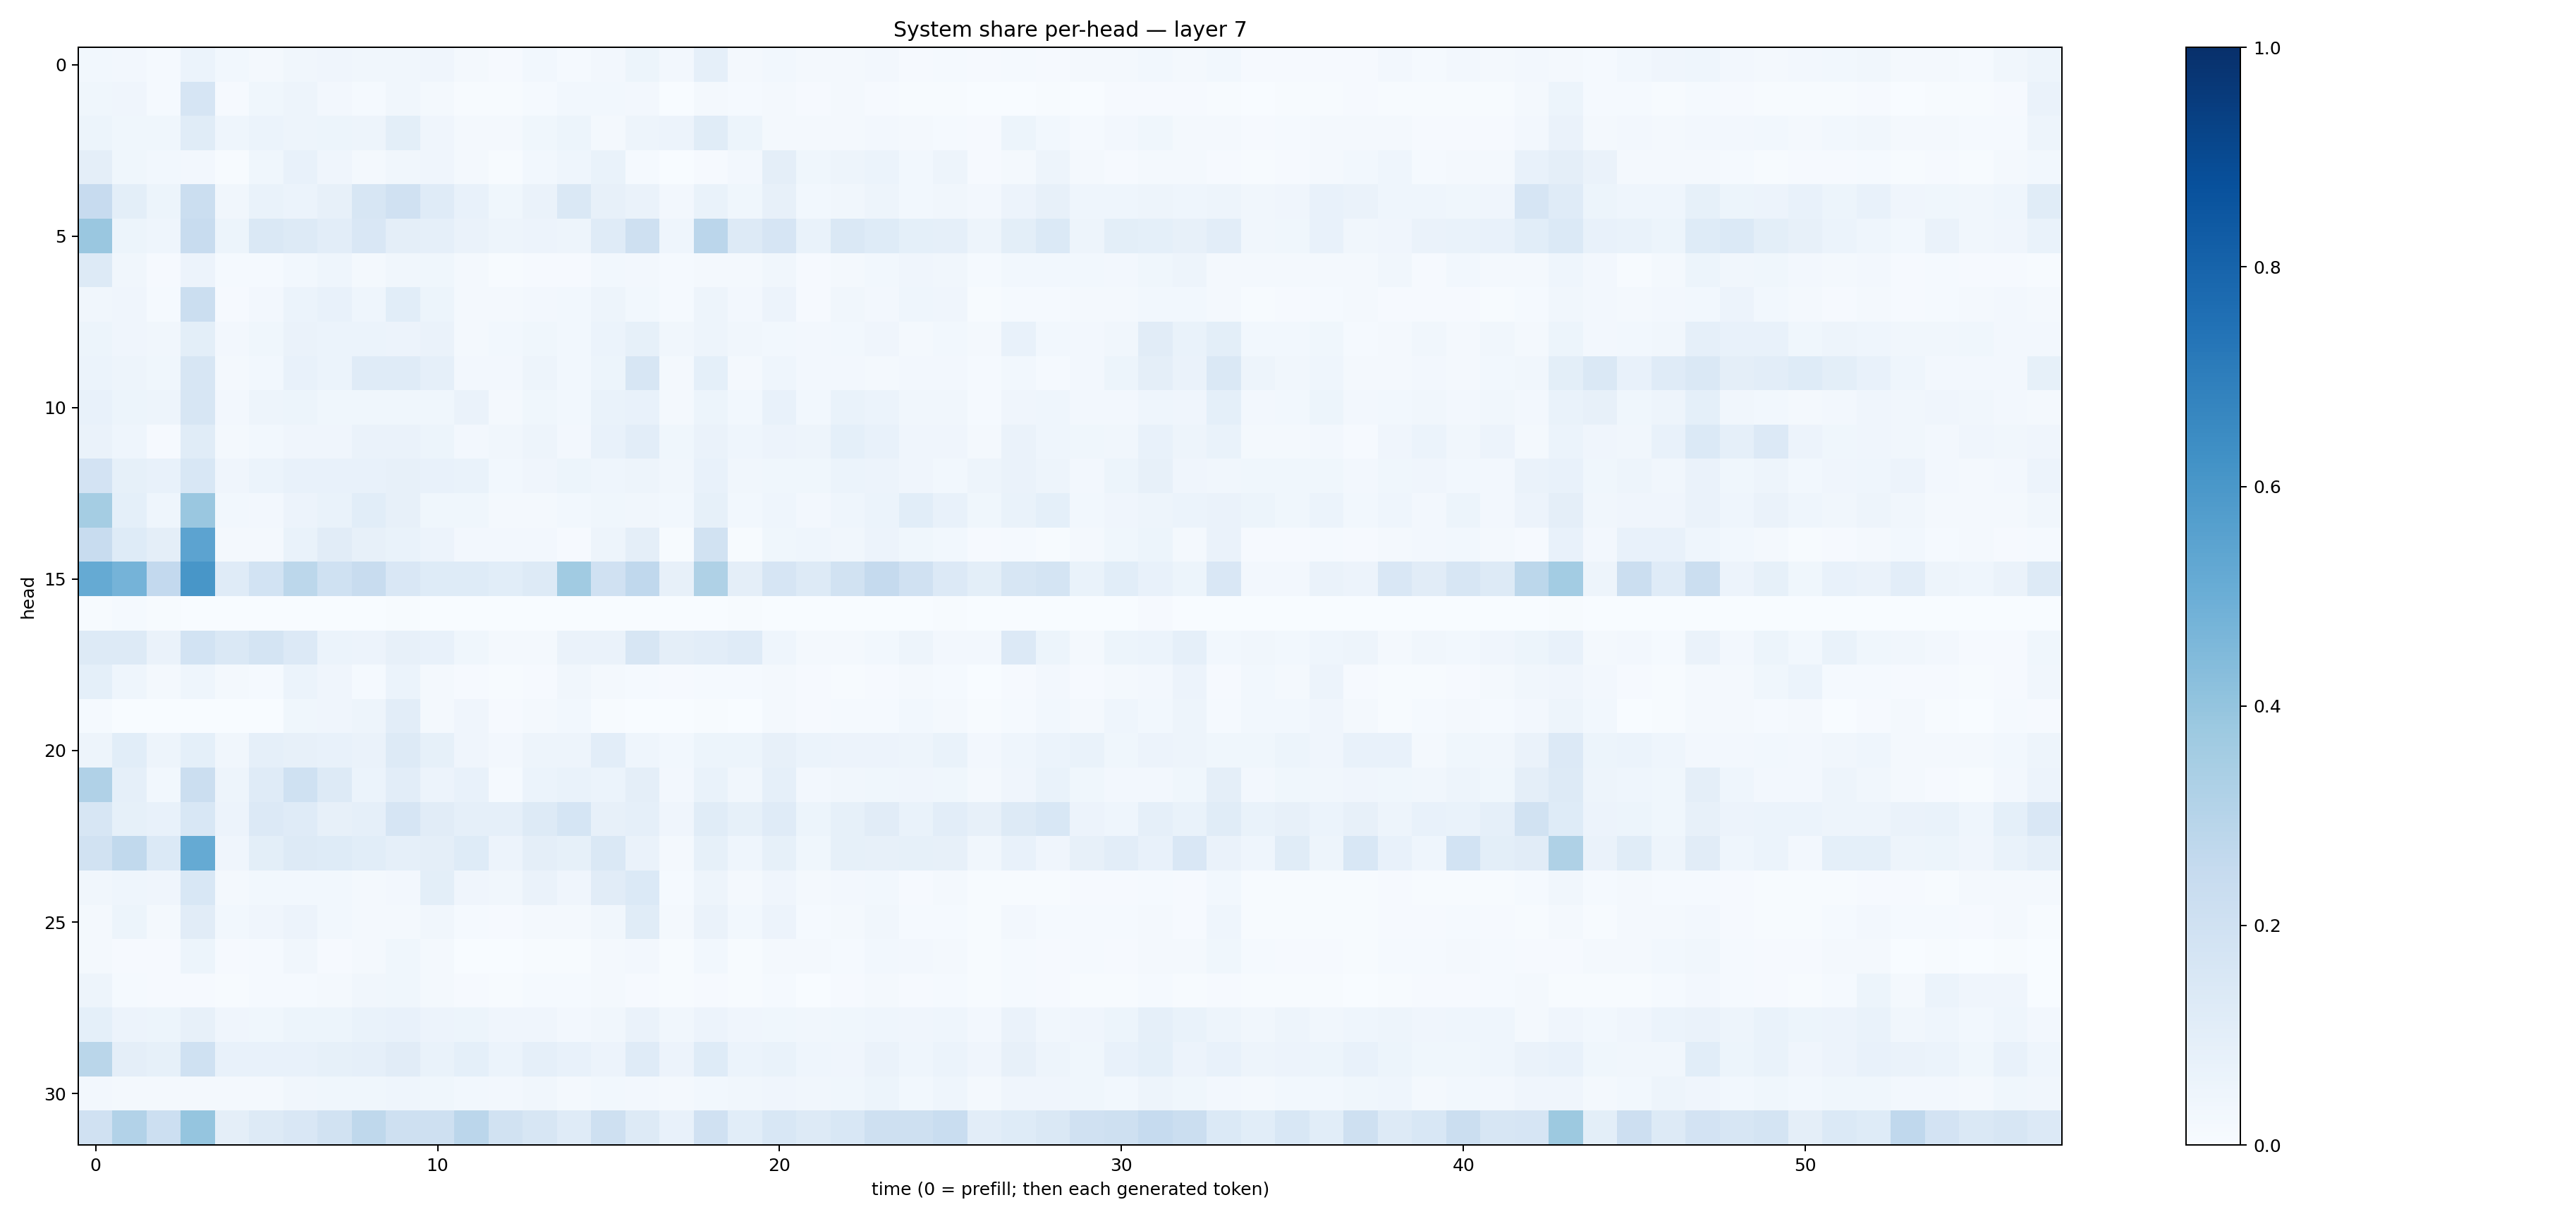

The data file committed next to this chart (first rows):
0.029843142, 0.024367591, 0.013540038, 0.060634557, 0.029746389, 0.020088587, 0.032535695, 0.040243354, 0.031838633, 0.032263752, 0.04176837, 0.017828079, 0.010693683, 0.029808959, 0.01453606, 0.025427684, 0.05422479, 0.024148617, 0.088123426, 0.022448363, 0.028795576, 0.021625439, 0.016709348, 0.026048481
0.03743, 0.04138, 0.01545, 0.1653, 0.01038, 0.03581, 0.04756, 0.02349, 0.0153, 0.03132, 0.01775, 0.00581, 0.004055, 0.01311, 0.03003, 0.02928, 0.02432, 0.003483, 0.01874, 0.01237, 0.01749, 0.007934, 0.01563, 0.01109
0.05257, 0.03873, 0.03847, 0.1145, 0.04546, 0.0616, 0.04812, 0.05399, 0.05039, 0.09919, 0.03932, 0.01623, 0.02134, 0.03575, 0.05153, 0.01734, 0.04945, 0.05478, 0.1157, 0.05347, 0.02046, 0.02221, 0.01853, 0.02354
0.09574, 0.03879, 0.02839, 0.02543, 0.007132, 0.03751, 0.07349, 0.0399, 0.02185, 0.03173, 0.03959, 0.01567, 0.005756, 0.02996, 0.04604, 0.06995, 0.01307, 0.003886, 0.008792, 0.02714, 0.09481, 0.03723, 0.04995, 0.0604
0.2434, 0.09865, 0.0514, 0.2245, 0.03456, 0.06706, 0.06155, 0.08071, 0.16, 0.1976, 0.1202, 0.07335, 0.03843, 0.06273, 0.1418, 0.07838, 0.06463, 0.02513, 0.0688, 0.03828, 0.08065, 0.02907, 0.03255, 0.0474
0.3843, 0.05393, 0.04625, 0.2365, 0.05226, 0.1409, 0.1282, 0.1021, 0.15, 0.09719, 0.08915, 0.06323, 0.04947, 0.05647, 0.04836, 0.1183, 0.2087, 0.04489, 0.2822, 0.1295, 0.1664, 0.06855, 0.1463, 0.1237
0.1262, 0.03307, 0.008036, 0.05484, 0.01348, 0.01455, 0.02737, 0.04513, 0.02332, 0.03488, 0.03823, 0.02111, 0.006357, 0.01093, 0.01131, 0.03038, 0.02722, 0.01536, 0.02067, 0.0188, 0.03308, 0.009747, 0.02162, 0.02821
0.03269, 0.04291, 0.01444, 0.2225, 0.01106, 0.02606, 0.06153, 0.07111, 0.04636, 0.1078, 0.05407, 0.01699, 0.01747, 0.02484, 0.02984, 0.04769, 0.02757, 0.01259, 0.04767, 0.02554, 0.05718, 0.01131, 0.03401, 0.02639
0.0514, 0.04279, 0.03263, 0.09828, 0.0241, 0.03536, 0.06402, 0.06111, 0.06203, 0.05737, 0.06535, 0.02179, 0.03115, 0.03874, 0.02935, 0.05991, 0.08436, 0.03437, 0.04778, 0.03398, 0.02964, 0.02626, 0.03035, 0.04064
0.06006, 0.04755, 0.03803, 0.1574, 0.01893, 0.03106, 0.07171, 0.05898, 0.1208, 0.1206, 0.08962, 0.02446, 0.02495, 0.05045, 0.02948, 0.05232, 0.164, 0.01798, 0.09135, 0.02078, 0.04346, 0.0264, 0.02476, 0.02027
0.0727, 0.05164, 0.04795, 0.1621, 0.02511, 0.04784, 0.05319, 0.0381, 0.03785, 0.0386, 0.03735, 0.06264, 0.02305, 0.03845, 0.02822, 0.06743, 0.0749, 0.02048, 0.05253, 0.02946, 0.07758, 0.03033, 0.06945, 0.06172
0.06585, 0.04301, 0.01061, 0.1149, 0.01832, 0.02805, 0.04154, 0.0399, 0.06386, 0.06319, 0.05244, 0.02649, 0.03365, 0.04911, 0.02675, 0.07187, 0.1052, 0.03722, 0.06453, 0.04306, 0.05704, 0.04688, 0.09203, 0.07205
0.1823, 0.08511, 0.07537, 0.1527, 0.04217, 0.05932, 0.07214, 0.07272, 0.077, 0.07842, 0.07443, 0.07016, 0.02878, 0.04059, 0.05303, 0.04391, 0.0476, 0.03255, 0.07141, 0.03212, 0.03583, 0.03582, 0.05933, 0.05586
0.353, 0.09339, 0.04529, 0.3865, 0.02904, 0.02344, 0.05553, 0.06674, 0.1069, 0.07871, 0.03825, 0.03906, 0.02164, 0.02168, 0.03077, 0.03852, 0.03277, 0.02809, 0.08255, 0.028, 0.0437, 0.02399, 0.04533, 0.06059
0.242, 0.122, 0.09595, 0.5461, 0.01613, 0.02129, 0.06999, 0.1117, 0.07905, 0.06869, 0.05505, 0.02413, 0.02382, 0.02664, 0.01065, 0.04834, 0.09546, 0.007768, 0.1946, 0.007006, 0.03648, 0.04503, 0.03223, 0.05497
0.5187, 0.4753, 0.2584, 0.6031, 0.1172, 0.1864, 0.2804, 0.2009, 0.2376, 0.1516, 0.1235, 0.1237, 0.1081, 0.125, 0.3671, 0.1955, 0.2693, 0.08072, 0.3216, 0.09701, 0.1664, 0.1324, 0.19, 0.2504
0.007347, 0.01272, 0.004424, 0.002267, 0.0005891, 0.001337, 0.002239, 0.003904, 0.001907, 0.006367, 0.001577, 0.001624, 0.001442, 0.001903, 0.0009501, 0.002401, 0.0005187, 0.0006228, 0.0005677, 0.004203, 0.0004497, 0.00114, 0.002795, 0.002044
0.129, 0.1258, 0.06613, 0.1869, 0.1455, 0.1792, 0.1346, 0.06109, 0.05497, 0.07905, 0.07102, 0.03658, 0.01671, 0.02051, 0.06473, 0.06311, 0.1637, 0.09634, 0.1034, 0.1192, 0.04554, 0.01877, 0.01765, 0.03056
0.09071, 0.04458, 0.01809, 0.04391, 0.01884, 0.01318, 0.05963, 0.03939, 0.01396, 0.06238, 0.01954, 0.008037, 0.005661, 0.01121, 0.03425, 0.02329, 0.01336, 0.008409, 0.01505, 0.01284, 0.01687, 0.01075, 0.006272, 0.01045
0.01392, 0.001362, 0.0008323, 0.00273, 0.001466, 0.0006103, 0.03828, 0.04237, 0.04823, 0.1018, 0.0205, 0.03977, 0.0113, 0.01999, 0.02887, 0.005874, 0.001475, 0.001283, 0.004241, 0.001822, 0.01631, 0.00835, 0.01456, 0.01458
0.04935, 0.1062, 0.04926, 0.09182, 0.03431, 0.08618, 0.08072, 0.07168, 0.06547, 0.1273, 0.08276, 0.03938, 0.02489, 0.04978, 0.05028, 0.1053, 0.04314, 0.03016, 0.05241, 0.05458, 0.08162, 0.05948, 0.05524, 0.05591
0.3167, 0.08859, 0.03003, 0.2223, 0.04807, 0.1175, 0.2025, 0.1275, 0.06232, 0.1044, 0.05538, 0.07269, 0.01503, 0.05888, 0.06707, 0.06111, 0.09616, 0.02392, 0.0691, 0.03459, 0.08895, 0.025, 0.03452, 0.03832
0.1594, 0.08434, 0.0744, 0.1529, 0.05608, 0.1361, 0.119, 0.0805, 0.08834, 0.1666, 0.1108, 0.08896, 0.08875, 0.1283, 0.1698, 0.07843, 0.08745, 0.04011, 0.1141, 0.08563, 0.1205, 0.05439, 0.08273, 0.1113
0.1911, 0.2635, 0.1384, 0.5194, 0.03959, 0.09859, 0.1289, 0.1222, 0.1078, 0.08705, 0.0967, 0.1229, 0.05859, 0.09471, 0.08437, 0.147, 0.0632, 0.01664, 0.08436, 0.04397, 0.08554, 0.038, 0.08248, 0.08142
0.03215, 0.04549, 0.04044, 0.1552, 0.01737, 0.03058, 0.02955, 0.02795, 0.02067, 0.02513, 0.1012, 0.04043, 0.0339, 0.0652, 0.04264, 0.1125, 0.1384, 0.01348, 0.05039, 0.01943, 0.04153, 0.02299, 0.02568, 0.03038
0.01784, 0.05161, 0.01957, 0.1107, 0.02898, 0.04164, 0.05658, 0.02795, 0.02325, 0.02275, 0.03303, 0.01192, 0.0105, 0.01602, 0.01815, 0.03135, 0.1148, 0.01564, 0.06529, 0.02821, 0.05676, 0.01453, 0.02298, 0.03316
0.02044, 0.01, 0.01014, 0.05283, 0.008103, 0.01251, 0.03448, 0.01168, 0.01892, 0.03801, 0.02304, 0.002513, 0.003535, 0.004341, 0.005663, 0.01643, 0.02558, 0.004183, 0.02818, 0.006571, 0.01991, 0.01702, 0.01493, 0.03085
0.04794, 0.01197, 0.01012, 0.01052, 0.007548, 0.01309, 0.01536, 0.02207, 0.03452, 0.03835, 0.02232, 0.01091, 0.007031, 0.01562, 0.01468, 0.01869, 0.008616, 0.005524, 0.01099, 0.005982, 0.0133, 0.003469, 0.009381, 0.01573
0.09039, 0.05783, 0.05092, 0.0787, 0.04186, 0.03731, 0.05356, 0.05093, 0.06666, 0.07448, 0.05497, 0.05177, 0.03959, 0.0423, 0.02697, 0.03453, 0.0626, 0.03393, 0.05593, 0.03919, 0.03783, 0.0326, 0.03552, 0.04666
0.2887, 0.09431, 0.0833, 0.2031, 0.07116, 0.07561, 0.07642, 0.08335, 0.0895, 0.1104, 0.06939, 0.09297, 0.06203, 0.08638, 0.07546, 0.0548, 0.1176, 0.05607, 0.1247, 0.05876, 0.06705, 0.04487, 0.04199, 0.06587
0.02541, 0.02234, 0.01826, 0.01937, 0.0206, 0.02336, 0.03132, 0.03581, 0.03592, 0.04493, 0.03604, 0.02859, 0.02641, 0.03256, 0.02051, 0.03086, 0.02379, 0.02243, 0.03045, 0.03212, 0.04072, 0.03511, 0.03644, 0.05268
0.1973, 0.3111, 0.2151, 0.3959, 0.09412, 0.1251, 0.1515, 0.1926, 0.2731, 0.2074, 0.2063, 0.284, 0.1905, 0.1613, 0.1197, 0.2094, 0.1285, 0.07141, 0.1953, 0.1091, 0.1524, 0.1254, 0.1529, 0.2059
